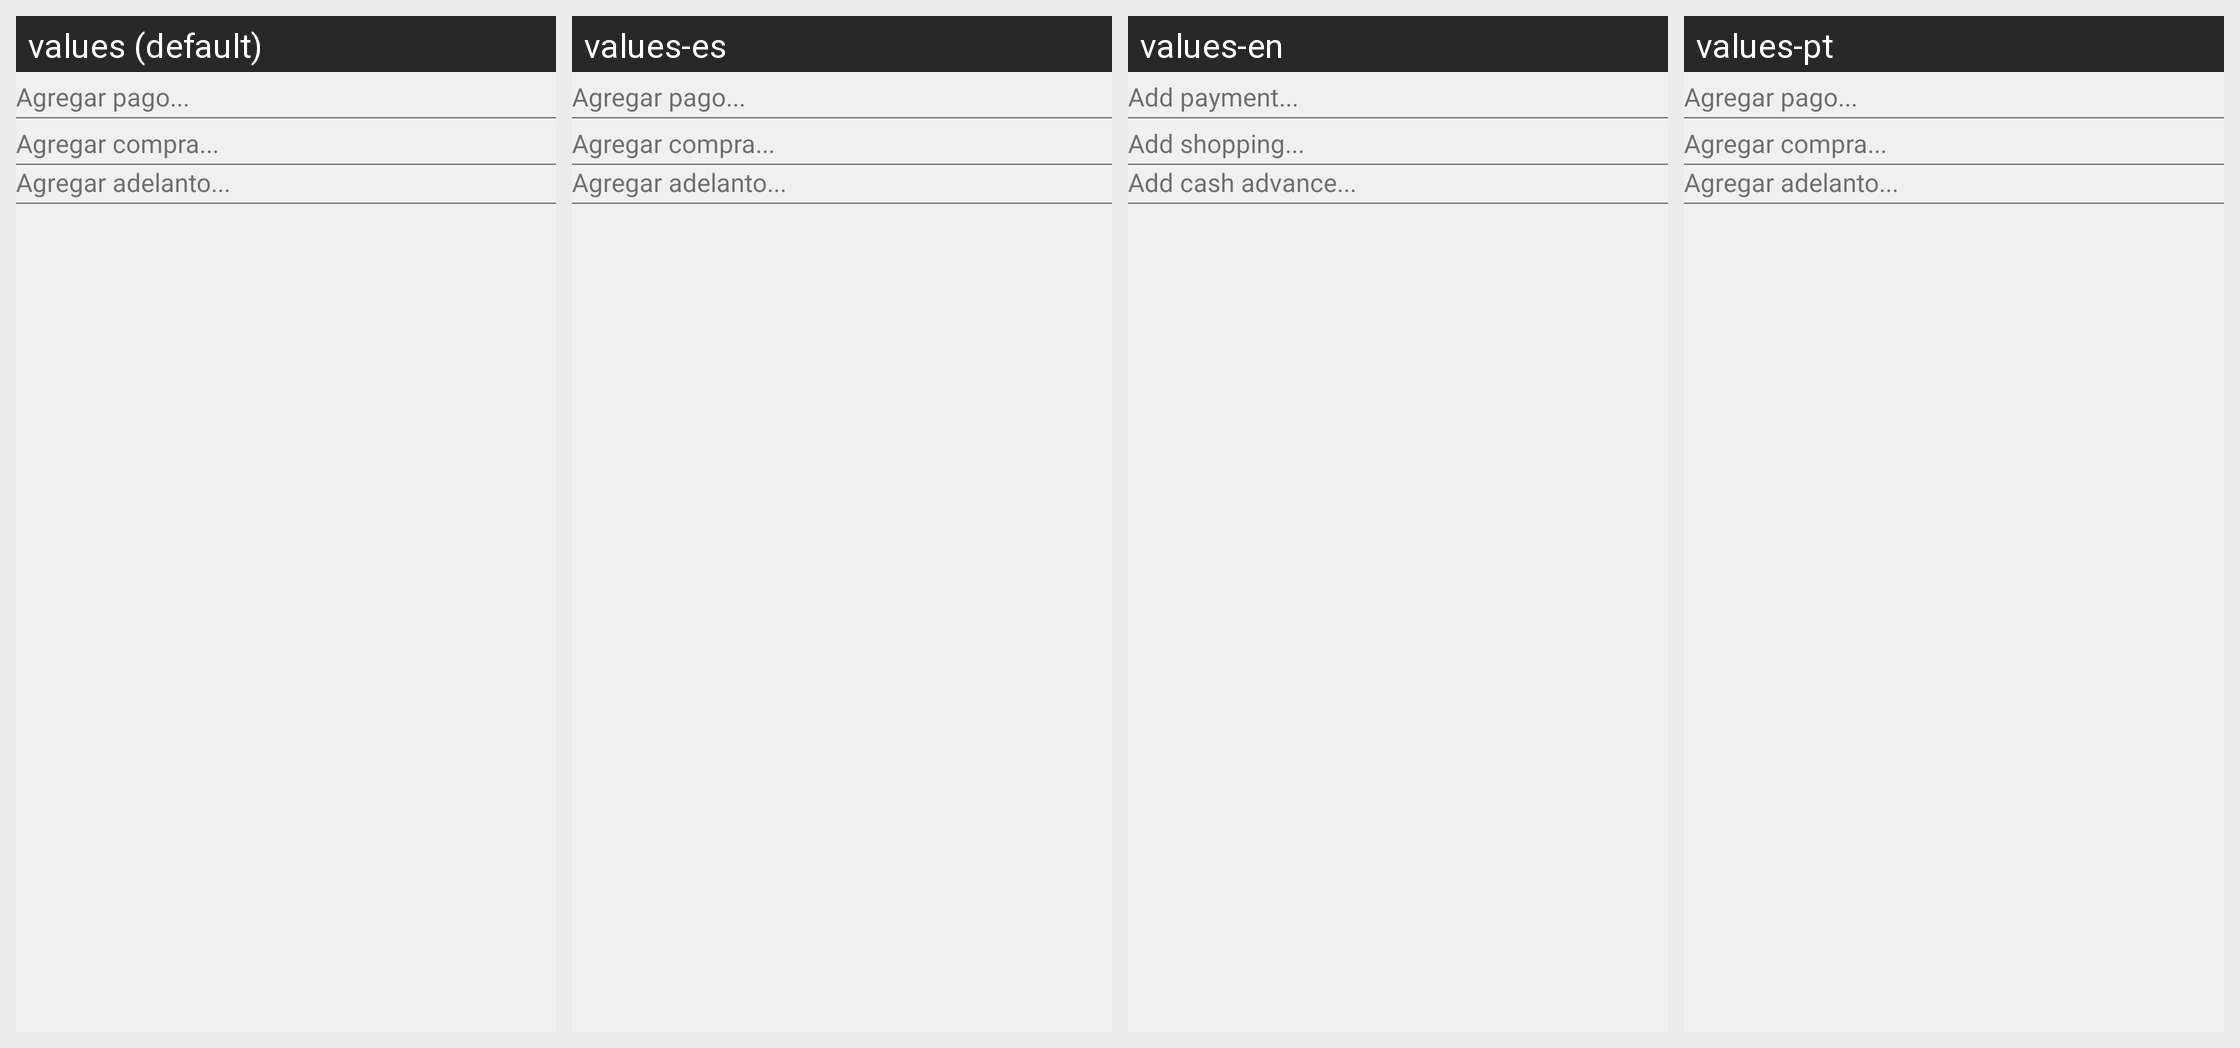

Here is an Android app screen in its default locale and in the app's own translations. Write out the translated-string differences for the strings that appear on this screen.
Android screen res/layout/dialog_add_paybuy.xml rendered under 4 locales, left to right: values (default), values-es, values-en, values-pt. Device: Nexus 5 (rendered at 1080×1920; each locale shown at half size, 540×960, under a caption strip naming it); theme AppTheme.
Strings drawn on this screen, with the default value and each locale's value (text and hints the layout hard-codes, and strings that could not be matched under every locale, appear in the picture but are not listed):

agregarPago
  values: Agregar pago...
  values-es: Agregar pago...
  values-en: Add payment...
  values-pt: Agregar pago...  [not translated; the default value is used]

agregarCompra
  values: Agregar compra...
  values-es: Agregar compra...
  values-en: Add shopping...
  values-pt: Agregar compra...  [not translated; the default value is used]

agregarAdelanto
  values: Agregar adelanto...
  values-es: Agregar adelanto...
  values-en: Add cash advance...
  values-pt: Agregar adelanto...  [not translated; the default value is used]
